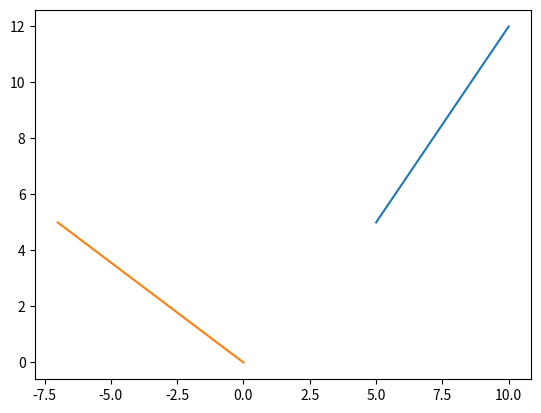

Reproduce this figure in Python.
import matplotlib.pyplot as plt

def draw_a_vector_from_origin(v):
    # from origin to v
    x=(0,v[0])
    y=(0,v[1])
    plt.plot(x,y)
    
def draw_a_vector(v,w):
    # from origin to v
    x=(v[0],w[0])
    y=(v[1],w[1])
    plt.plot(x,y)
    
def distance(v,w):
    return (((v[0]-w[0])**2)+((v[1]-w[1])**2))**.5
    
def scalar_product(a,b):
    return (a[0]*b[0]+a[1]*b[1])

def vector_add(v,w):
    return [v[0]+w[0],v[1]+w[1]]

def vector_substract(v,w):
    return [v[0]-w[0],v[1]-w[1]]

def vector_multiply_scalar(c,v):
    return [v[0]*c,v[1]*c]

get_ipython().run_line_magic('matplotlib', 'inline')

a=[3,0]
b=[0,4]
#draw_a_vector_from_origin(x)
#draw_a_vector_from_origin(y)
draw_a_vector([5,5],[10,12])
draw_a_vector_from_origin([-7,5])
#vector_add(a,b)
#vector_substract(a,b)
#vector_multiply_scalar(3,a)
distance(a,b)